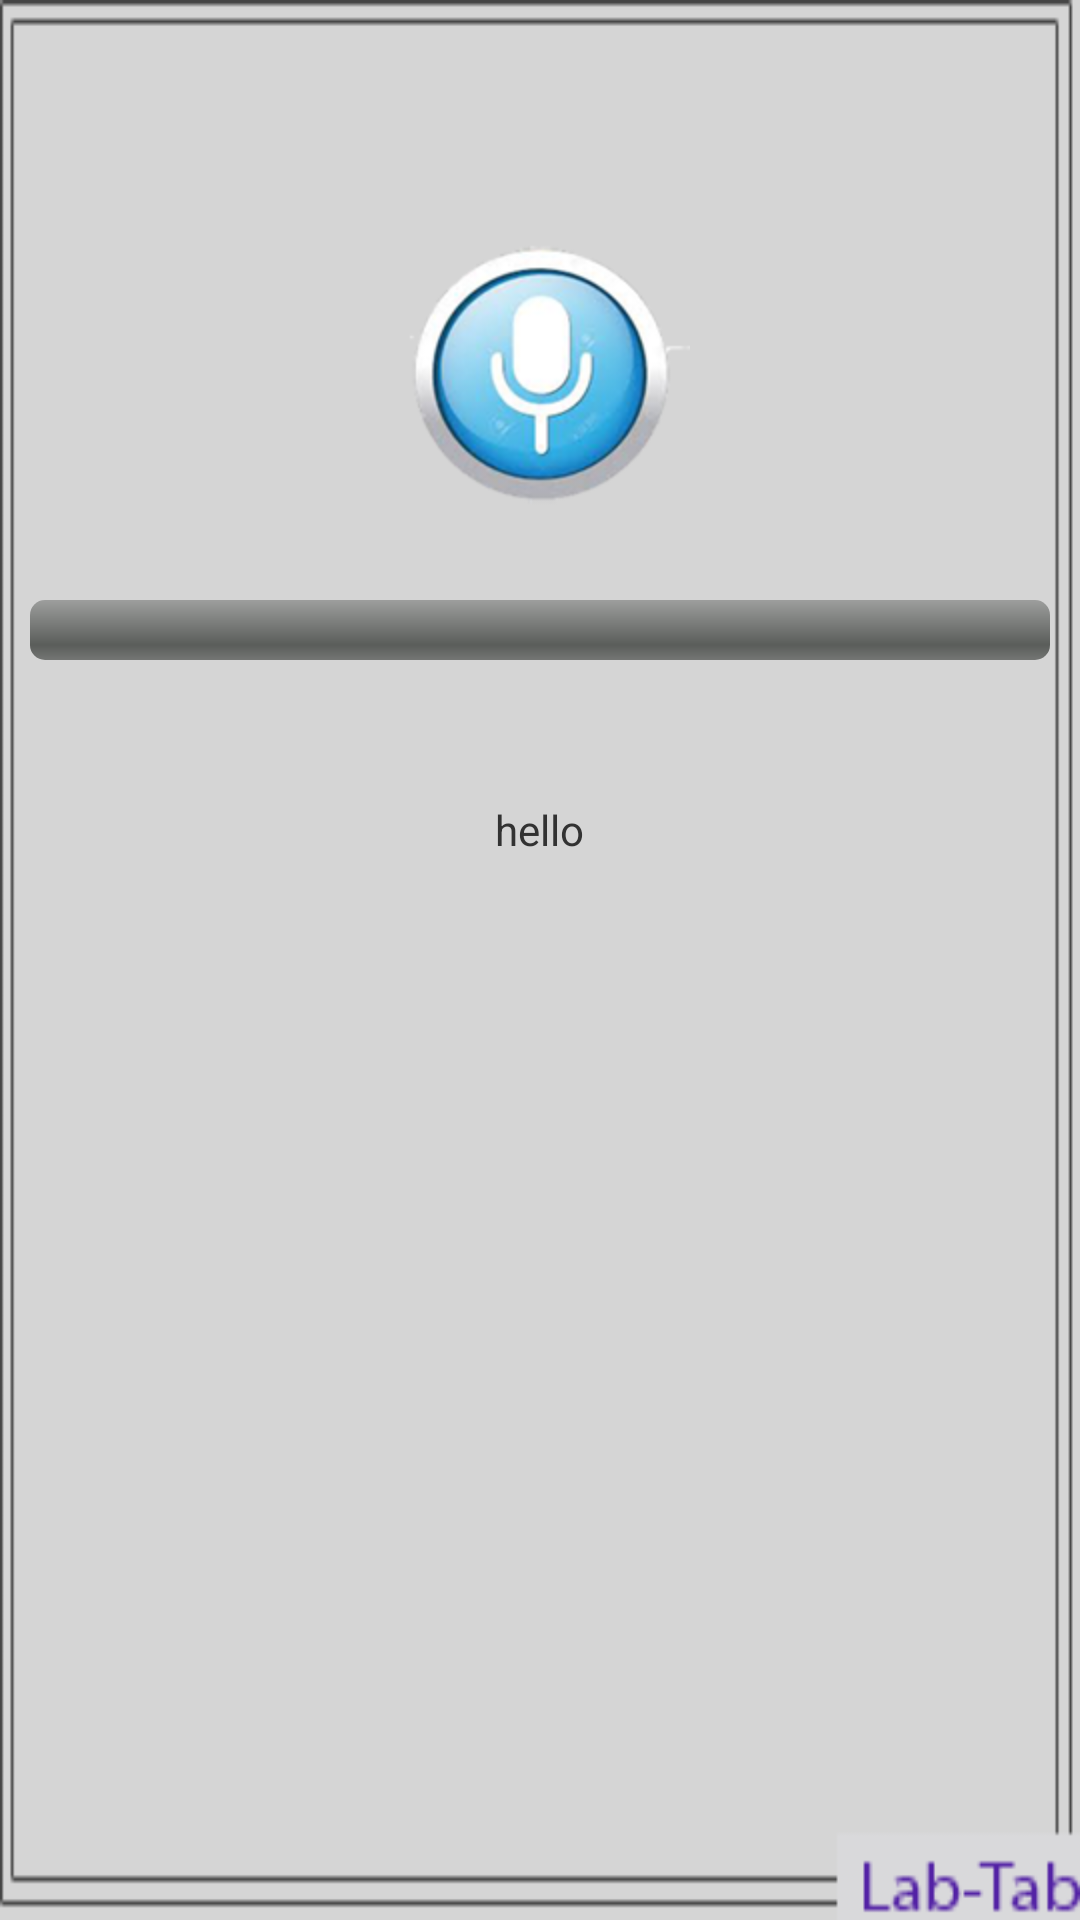

This screen was rendered from an Android layout file. Write that file and the resources it references.
<!-- AndroidManifest.xml: application theme AppTheme -->
<!-- res/layout/mic.xml -->
<?xml version="1.0" encoding="utf-8"?>
<RelativeLayout xmlns:android="http://schemas.android.com/apk/res/android"
    android:layout_width="match_parent"
    android:layout_height="match_parent"
    android:background="@drawable/bg"
    android:orientation="vertical" >
   
    
 
    <TextView
        android:id="@+id/txtv1"
        android:layout_width="wrap_content"
        android:layout_height="wrap_content"
        android:layout_below="@+id/pro1"
        android:layout_centerHorizontal="true"
        android:layout_marginTop="47dp" 
        android:text="hello"/>

    <ProgressBar
        android:id="@+id/pro1"
        style="?android:attr/progressBarStyleHorizontal"
        android:layout_width="match_parent"
        android:layout_height="wrap_content"
        android:layout_alignParentLeft="true"
        android:layout_alignParentTop="true"
        android:layout_marginTop="200dp"
        android:paddingLeft="10dp"
        android:paddingRight="10dp" />

    <ToggleButton
        android:id="@+id/tob1"
        android:layout_width="wrap_content"
        android:layout_height="wrap_content"
        android:layout_alignParentTop="true"
        android:layout_centerHorizontal="true"
        android:layout_marginTop="76dp"
        android:text="ToggleButton"
        style="@style/toggleButton"
        android:background="@drawable/ic_toggle_bg" />
 
</RelativeLayout>
<!-- resources referenced by this layout -->
<resources>
  <!-- drawable bg: png bitmap (drawable-hdpi, 4862 bytes) -->
  <!-- drawable ic_toggle_bg (drawable-hdpi) -->
  <?xml version="1.0" encoding="utf-8"?>
  <layer-list xmlns:android="http://schemas.android.com/apk/res/android">
  
      <item android:id="@+android:id/background"  
            android:drawable="@android:color/transparent" />
  
      <item android:id="@+android:id/toggle"
            android:drawable="@drawable/ic_toggle" />
  
  </layer-list>
  <style name="toggleButton" parent="@android:Theme.Black">
     <item name="android:buttonStyleToggle">@style/Widget.Button.Toggle</item>
     <item name="android:textOn" />
     <item name="android:textOff" />
  </style>
  <style name="AppTheme" parent="AppBaseTheme">
          
      </style>
  <!-- drawable ic_toggle (drawable-hdpi) -->
  <selector xmlns:android="http://schemas.android.com/apk/res/android">
  
      <item android:state_checked="false"
            android:drawable="@drawable/mic6" />
  
      <item android:state_checked="true"
            android:drawable="@drawable/mic7" />
  
  </selector>
  <style name="Widget.Button.Toggle" parent="android:Widget">
     <item name="android:background">@drawable/ic_toggle_bg</item>
     <item name="android:disabledAlpha">?android:attr/disabledAlpha</item>
  </style>
  <style name="AppBaseTheme" parent="android:Theme.Light">
          
      </style>
  <!-- drawable mic6: png bitmap (drawable-hdpi, 27929 bytes) -->
  <!-- drawable mic7: png bitmap (drawable-hdpi, 22328 bytes) -->
</resources>
